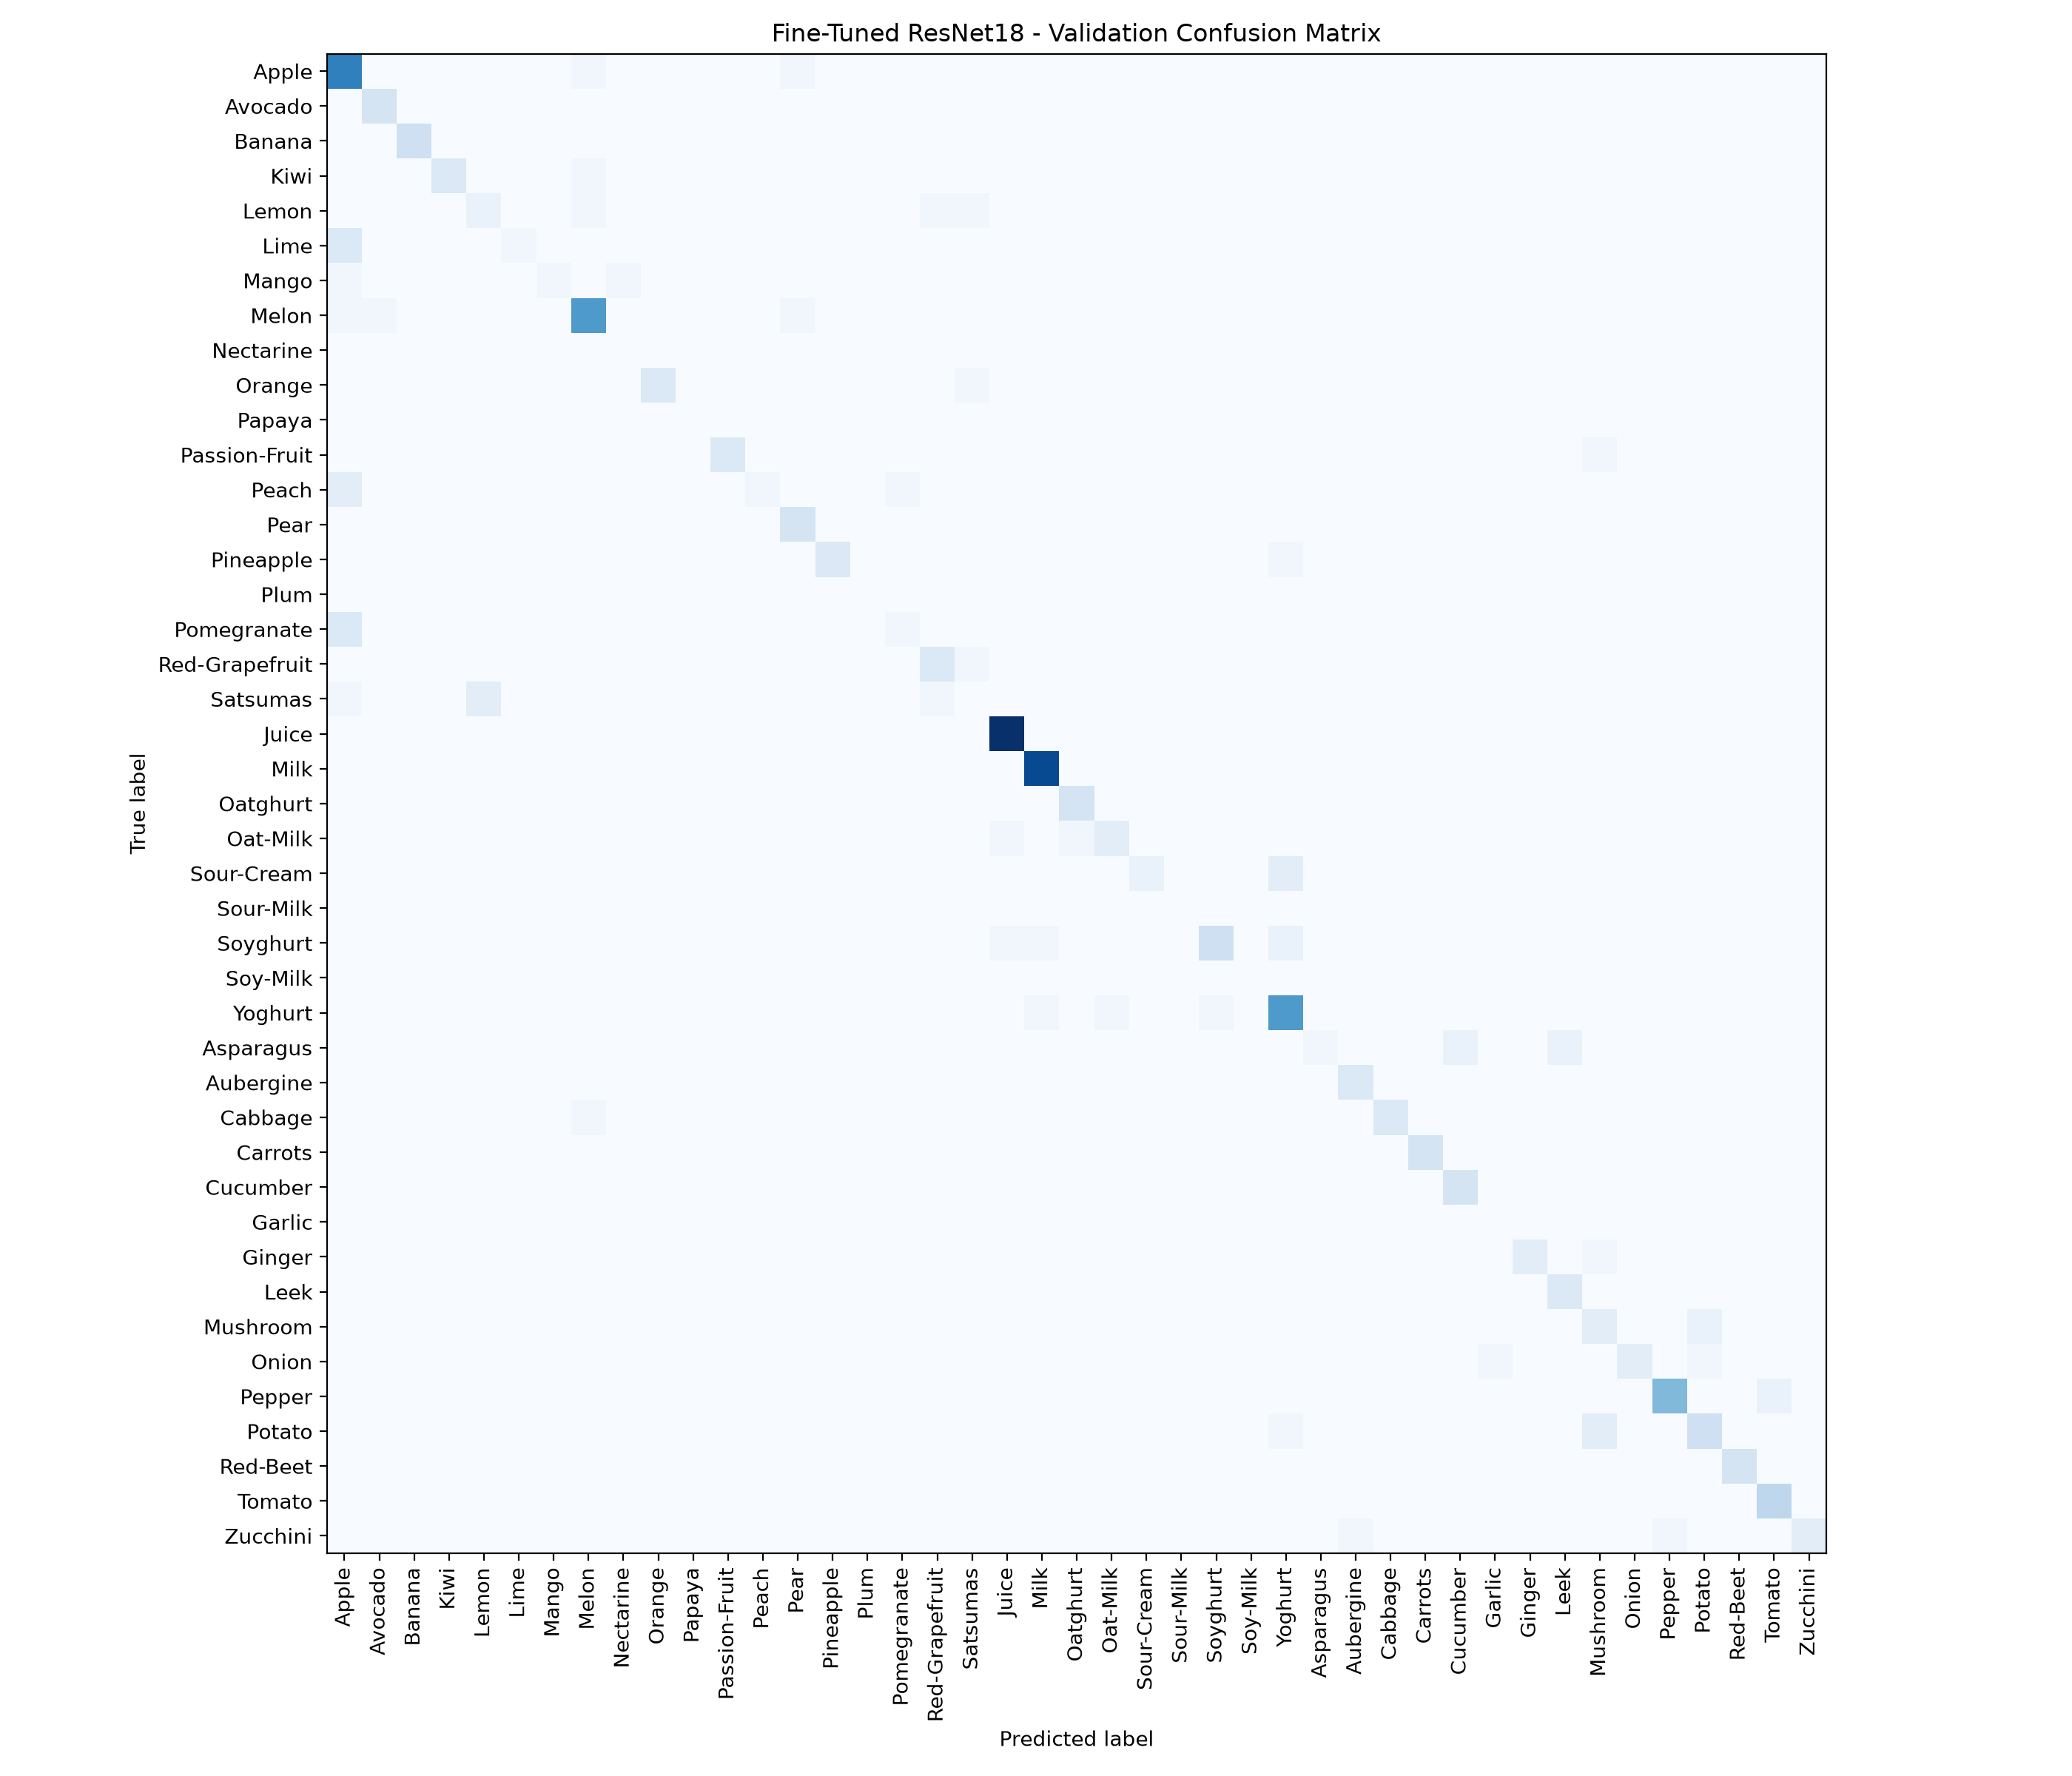

Python code for this plot:
import csv
import torch
import matplotlib.pyplot as plt

from torch.utils.data import DataLoader
from torchvision.models import resnet18, ResNet18_Weights
from sklearn.metrics import (
    confusion_matrix,
    ConfusionMatrixDisplay,
    classification_report
)

from load_dataset import GroceryDataset

# Map grocery class IDs to ingredient names
class_names = {}

with open("dataset/classes.csv", "r", encoding="utf-8-sig", newline="") as file:
    reader = csv.DictReader(file)

    for row in reader:
        class_id = int(row["Coarse Class ID (int)"])
        class_name = row["Coarse Class Name (str)"]

        class_names[class_id] = class_name

print("Loaded", len(class_names), "grocery categories")

# 1. Load validation images
weights = ResNet18_Weights.DEFAULT
transform = weights.transforms()

val_dataset = GroceryDataset("val.txt", transform=transform)

val_loader = DataLoader(
    val_dataset,
    batch_size=32,
    shuffle=False
)

# 2. Recreate our fine-tuned ResNet18
model = resnet18(weights=None)

model.fc = torch.nn.Linear(
    model.fc.in_features,
    43
)

# Load our best model
model.load_state_dict(
    torch.load(
        "grocery_resnet18_finetuned.pth",
        map_location="cpu",
        weights_only=True
    )
)

model.eval()

# 3. Collect actual and predicted labels
actual_labels = []
predicted_labels = []

with torch.no_grad():
    for images, labels in val_loader:

        outputs = model(images)
        predictions = outputs.argmax(dim=1)

        actual_labels.extend(labels.tolist())
        predicted_labels.extend(predictions.tolist())

# 4. Calculate confusion matrix
class_ids = list(range(43))

cm = confusion_matrix(
    actual_labels,
    predicted_labels,
    labels=class_ids
)

# 5. Display the confusion matrix
fig, ax = plt.subplots(figsize=(14, 12))

display = ConfusionMatrixDisplay(
    confusion_matrix=cm,
    display_labels=[
        class_names.get(i, str(i)) for i in class_ids
    ]
)

display.plot(
    ax=ax,
    cmap="Blues",
    xticks_rotation=90,
    values_format="d",
    include_values=False,
    colorbar=False
)

ax.set_title("Fine-Tuned ResNet18 - Validation Confusion Matrix")

plt.tight_layout()
plt.savefig("confusion_matrix.png", dpi=200)
plt.show()

# 6. Print classification metrics
print("\nClassification Report:")

print(
    classification_report(
        actual_labels,
        predicted_labels,
        labels=class_ids,
        zero_division=0
    )
)

# 7. Show most common classification mistakes
mistakes = []

for actual in class_ids:
    for predicted in class_ids:
        if actual != predicted and cm[actual, predicted] > 0:
            mistakes.append(
                (cm[actual, predicted], actual, predicted)
            )

mistakes.sort(reverse=True)

print("\nMost Common Misclassifications:")

for count, actual, predicted in mistakes[:10]:
    print(
        f"Actual: {class_names.get(actual, actual)} "
        f"-> Predicted: {class_names.get(predicted, predicted)} "
        f"({count} times)"
    )

print("\nConfusion matrix saved as confusion_matrix.png")
